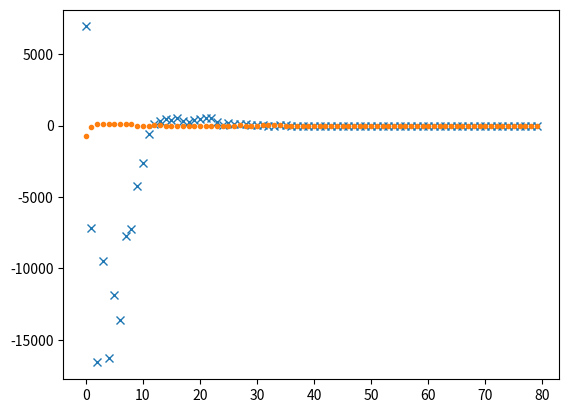

This figure's Python source:
#Optimize the minimum point for funtion (100*sin(x)+0.01*x^2) through genetic algorithm (min = (-1.5705,-99.975)) 
#evolution by crossover, mutation
# all values are 3 dec places


#process:1. generate random generation ->2. calculate fitnesses of the population -> 3. select parents based on fitnesses -> 4. combine parents dna to get next generation -> go to step 2


import random
import math
import matplotlib.pyplot as plt

selection_range=300000
population=200
num_generations=80
mutation_rate = 0.008


total_mutation_record=0
maximum_extensionmutation=0
best_list=[]
best = [1E10,1E10]
def random_generation():
    #generate a random genertion of population defined above
    generation=[]
    for i in range(population):
        generation.append(round(random.uniform(-selection_range,selection_range),3))
    return generation

def get_fitness(generation):                #(list)--(list)
    # the bigger the fitness is, the better the solution is
    #fitness is the difference between the max y value and the y value
    value_list = []
    fitness_list = []
    for x in range (len(generation)):
        num = generation[x]
        value_list.append (100*math.sin(num)+0.01*num**2)
        #get corresponding y value
    maxvalue= max(value_list)
    for x in range (len(generation)):
        value= value_list[x]
        fitnessvalue = (maxvalue-value)**2
        fitness_list.append(fitnessvalue)
        
    global best  
    global best_list
    minvalue = min(value_list)
    
    if minvalue <= best[1]:
        best = [generation[value_list.index(minvalue)],minvalue]
        best_list.append(best[0])
    else:
        best_list.append(best[0])
  
    #record best value    
    return fitness_list

def select_individuals(generation,fitness_list):    #select a group of individuls based on its fitness to form next generation
    # (list, list) to (list)
    selected_individuals = []
    fitness_sum = sum (fitness_list)
    # if all the individuals are identical
    if fitness_sum == 0:
        print("sum_fitness = 0, all values are the same")
    #generate corresponding picking posibility for the generation    
    length = len(fitness_list)
    prob_list = []
    #pick individuals based on posibility
    for x in range(len(fitness_list)):
        prob_list.append((fitness_list[x]) /fitness_sum)
    for x in range(0, length*2):
        target=random.random()
        accumulation = 0
        i = 0
        while (i <length and accumulation <= target):
            accumulation += prob_list[i]
            i += 1
        index = i -1
        selected = generation[index]
        selected_individuals.append(selected)
    return selected_individuals
                  
def get_newgeneration(selected_individuals):      
    # list(2*popultion) -> list(population)
    #get new individuals from selected old individuals
    mylist = []
    newgeneration=[]
    
    #turn selected_individuals to a binary list with form'(-)0b###'
    for x in range(len(selected_individuals)):
        num = bin(int(selected_individuals[x]*1000))            # num = acctual num *1000 to eliminate decimal places
        mylist.append(num)
        
    # insert '0' to whichever is value that is smaller to make two values (dna) equal length   
    for x in range(population):
        a_list = list(mylist[2*x])
        b_list = list(mylist [2*x +1])
        if a_list[0] != '-':
            a_list.insert(0,'+')     
        if b_list[0] != '-':
            b_list.insert(0,'+')
        dif = abs(len(a_list)-len(b_list))
        ab_list=[]
        if len(a_list) > len(b_list):
            for x in range(dif):
                b_list.insert(3,'0')
        if len(a_list) < len(b_list):
            for x in range(dif):
                a_list.insert(3,'0')
               
    #add mutation based on mutation rate
        for x in range(len(a_list)):
            global mutation_record
            global total_mutation_record  
                
            if x>= 3 and mutation_rate > random.uniform(0,1):
                ab_list.append( str(random.choice([0,1])) )  
                total_mutation_record+=1
                mutation_record += 1
    #if no mutation, generate child dna based on parents'      
            else:    
                ab_list.append(random.choice([a_list[x],b_list[x]]))
    #extension mutation settings        
        global maximum_extensionmutation
            
        extensionmutation = 0
        
        while x>=3 and mutation_rate>random.uniform(0,1):
            ab_list.append( str(random.choice([0,1])) )  
            total_mutation_record+=1
            mutation_record += 1
            extensionmutation += 1
            maximum_extensionmutation = max( maximum_extensionmutation , extensionmutation)             
        ab2 = ''.join(ab_list)
        ab10 = int(ab2 , 2)/1000  #back to actual num by /1000
        newgeneration.append(ab10)
    return (newgeneration)

# a list to record average values
generation = random_generation()
fitness = get_fitness(generation)
print("generaiton 1:",generation,'\n')
print('    average value =' , sum(generation)/len(generation))
average_list = [sum(generation)/len(generation)]




for x in range(1, num_generations):
    mutation_record = 0
    nextgeneration = get_newgeneration(select_individuals(generation, fitness))[:]
    fitness = get_fitness(nextgeneration)
    generation = nextgeneration[:]
    average = sum(nextgeneration)/len(nextgeneration)
    average_list.append(average)
    print("generation",x+1)
    print(nextgeneration)
    #print('   fitness =',fitness)
    print('    average value =' , average)
    print('    local mutaton',mutation_record)

print("\ntotal mutation= ",total_mutation_record)
print("maximum extension mutation", maximum_extensionmutation)
print("best number found = ",best) 

with open('average_values.csv','w') as file:
    file.write('average value'+','+'best value'+'\n')
    for x in range(num_generations):
        file.write(str(average_list[x])+','+str(best_list[x])+'\n')
      
plt.plot(average_list,'x')
plt.plot(best_list,'.')
plt.show()
